Run: headless pygame with SDL's dummy video driver; simulated clock (each Clock.tick advances the game by its frame time, no real sleeping); random seed 0; keys injected as events and as key.get_pressed() state; no mouse input.
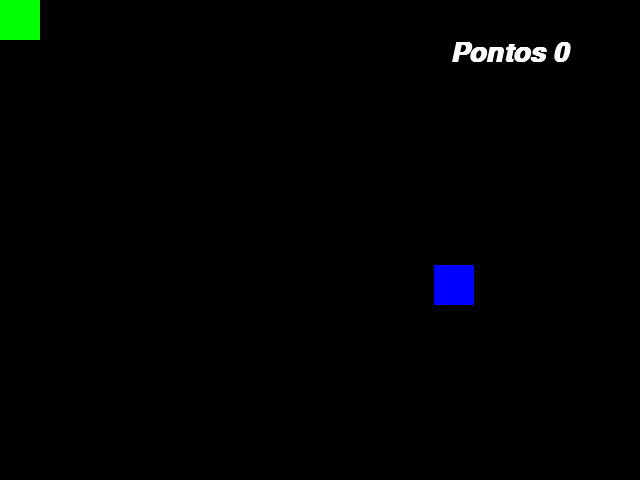
Frame 1 of 4 · flips 1–60 · no input
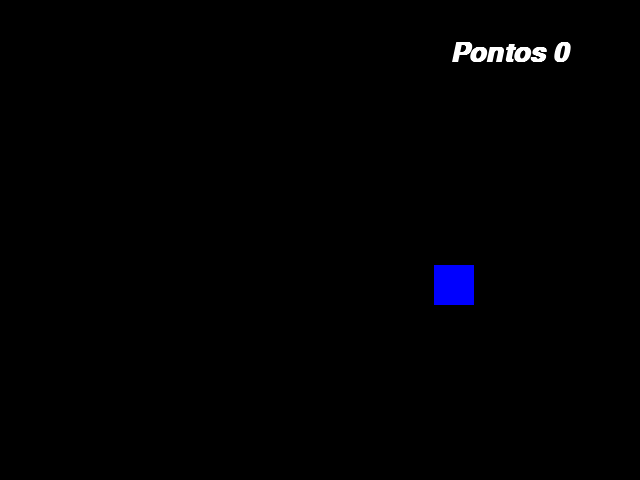
Frame 2 of 4 · flips 61–180 · tapped SPACE, RETURN · held RIGHT (→), D
Frame 3 of 4 · flips 181–300 · held DOWN (↓), S · screen unchanged from frame 2, image omitted
Frame 4 of 4 · flips 301–420 · held LEFT (←), A, UP (↑), W · screen unchanged from frame 3, image omitted

The pygame program that drew these frames:

import sys
import pygame
from random import randint

pygame.init()  # Inicializa todos os atributos e funções do PyGames.

largura = 640
altura = 480

x = y = 0  # Ajudantes para fazer a movimentação dos draws.
x_azul = randint(40, 600)
y_azul = randint(50, 430)

pontos = 0
fonte = pygame.font.SysFont('arial', 40, True, True)
# 1º Tipo, 2º Tamanho, 3º Negrito, 4º Itálico

tela = pygame.display.set_mode((largura, altura))  # Cria a tela do jogo.
pygame.display.set_caption('Jogo')  # Nome da janela.
clock = pygame.time.Clock()  # Frames do jogo.

while True:  # Para que o jogo funcione ele precisa estar rodando em um loop infinito.

    clock.tick(60)  # A quantos frames o jogo irá rodar.
    tela.fill((0, 0, 0))  # A tela é preenchida com preto a cada loop.

    mensagem = f'Pontos {pontos}'
    texto_formatado = fonte.render(mensagem, True, (255,255,255))

    for event in pygame.event.get():  # Fica procurando novos eventos.
        if event.type == pygame.QUIT:
            pygame.quit()  # Para o jogo.
            sys.exit()  # Fecha a janela.

    if pygame.key.get_pressed()[pygame.K_a]:
        x = x - 10
    elif pygame.key.get_pressed()[pygame.K_d]:
        x = x + 10
    elif pygame.key.get_pressed()[pygame.K_w]:
        y = y - 10
    elif pygame.key.get_pressed()[pygame.K_s]:
        y = y + 10

    ret_verde = pygame.draw.rect(tela, (0, 255, 0), (x, y, 40, 40))  # Desenhar um retângulo na tela.
    # 1º Onde, 2º Cor, 3ª Posição.
    ret_azul = pygame.draw.rect(tela, (0, 0, 255), (x_azul, y_azul, 40, 40))

    if ret_verde.colliderect(ret_azul):
        x_azul = randint(40, 600)
        y_azul = randint(50, 430)
        pontos += 1

    tela.blit(texto_formatado, (450, 40))

    pygame.display.update()  # Atualiza o jogo para que ele não fique travado.
